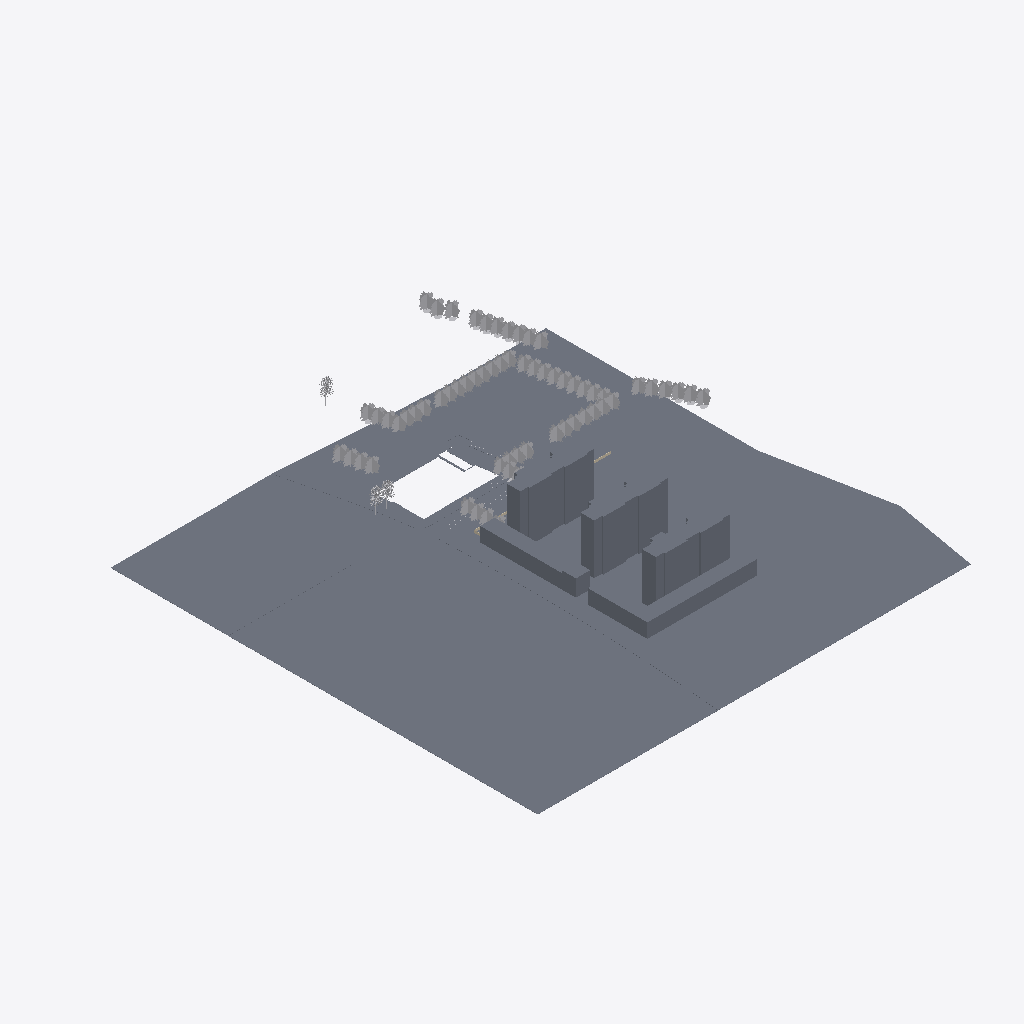
Isometric view of an IFC building model (IFC-SPF (STEP), schema IFC2X3, length unit millimetre), seen from the south-west, elements coloured by IFC class: 65 other elements (light grey), 27 slabs (grey), 1 wall (beige).
Extent 376.8 m × 420.0 m × 42.3 m (x, y, z). Storeys (1): 一层平面 at 0.00 m. Elements (137): 108 IfcBuildingElementProxy, 27 IfcSlab, 2 IfcWallStandardCase.

HEADER;
FILE_DESCRIPTION(('ViewDefinition [CoordinationView_V2.0]'),'2;1');
FILE_NAME('项目编号','2019-05-18T18:23:09',(''),(''),'The EXPRESS Data Manager Version 5.02.0100.07 : 28 Aug 2013','20160225_1515(x64) - Exporter 17.0.416.0 - Alternate UI 17.12.14.0','');
FILE_SCHEMA(('IFC2X3'));
ENDSEC;
DATA;
#101=IFCPROJECT('0KrjFXvPH5vQFwy1LtVlri',#41,'项目编号',$,$,'项目名称','项目状态',(#93),#88);
#34577=IFCSITE('0KrjFXvPH5vQFwy1LtVlrk',#41,'Default',$,'',#34576,$,$,.ELEMENT.,$,$,$,$,$);
#111=IFCBUILDING('0KrjFXvPH5vQFwy1LtVlrj',#41,'',$,$,#32,$,'',.ELEMENT.,$,$,$);
#120=IFCBUILDINGSTOREY('0KrjFXvPH5vQFwy1M8WGEh',#41,'一层平面',$,$,#118,$,'一层平面',.ELEMENT.,0.0);
#799=IFCSLAB('3CNmkc7en5pe1sDQ3bEoq8',#41,'楼板:外场地:329334:2',$,'楼板:外场地',#794,#680,'329334',.FLOOR.);
#802=IFCSLAB('0$W5ZVd2T56BjYGlU$5DBb',#41,'楼板:外场地:329334:3',$,'楼板:外场地',#795,#792,'329334',.FLOOR.);
#1067=IFCSLAB('3DNHrVCA1A3Ae4rpo6WVbB',#41,'楼板:河道:329864',$,'楼板:河道',#899,#1065,'329864',.FLOOR.);
#442=IFCSLAB('3DNHrVCA1A3Ae4rpo6WVKC',#41,'楼板:道路:328911',$,'楼板:道路',#156,#438,'328911',.FLOOR.);
#796=IFCSLAB('3DNHrVCA1A3Ae4rpo6WVUr',#41,'楼板:外场地:329334',$,'楼板:外场地',#553,#613,'329334',.FLOOR.);
#10268=IFCSLAB('13HMcz6RTFwv_BUFYHk_Zd',#41,'楼板:绿化 场地外:357020',$,'楼板:绿化 场地外',#10163,#10266,'357020',.FLOOR.);
#10778=IFCSLAB('1w_KC0DNrCoQMaFVPdRm50',#41,'楼板:其他 3:357709',$,'楼板:其他 3',#10707,#10776,'357709',.FLOOR.);
#11146=IFCSLAB('1w_KC0DNrCoQMaFVPdRm6E',#41,'楼板:其他 3:357763',$,'楼板:其他 3',#11075,#11144,'357763',.FLOOR.);
#10948=IFCSLAB('1w_KC0DNrCoQMaFVPdRm5_',#41,'楼板:其他 2:357747',$,'楼板:其他 2',#10921,#10946,'357747',.FLOOR.);
#10628=IFCSLAB('1w_KC0DNrCoQMaFVPdRm4Z',#41,'楼板:其他 3:357678',$,'楼板:其他 3',#10551,#10626,'357678',.FLOOR.);
#11031=IFCSLAB('1w_KC0DNrCoQMaFVPdRm5n',#41,'楼板:其他 2:357756',$,'楼板:其他 2',#11015,#11029,'357756',.FLOOR.);
#2773=IFCSLAB('0P87eqpG11dPdIYG_yZ2OR',#41,'楼板:人行道:347229',$,'楼板:人行道',#2383,#2771,'347229',.FLOOR.);
#10844=IFCSLAB('1w_KC0DNrCoQMaFVPdRm5X',#41,'楼板:其他:357740',$,'楼板:其他',#10822,#10842,'357740',.FLOOR.);
#12721=IFCSLAB('1JcfUdy9113BWWEjokP6Jr',#41,'楼板:绿化 场地内:381833:2',$,'楼板:绿化 场地内',#12709,#12227,'381833',.FLOOR.);
#3419=IFCSLAB('05CjzxVYbEwRcVE45vyoVH',#41,'楼板:停车:349423:3',$,'楼板:停车',#3412,#3409,'349423',.FLOOR.);
#12736=IFCSLAB('3ltdb5reTD_BqxMqwowhZ0',#41,'楼板:绿化 场地内:381833:7',$,'楼板:绿化 场地内',#12714,#12498,'381833',.FLOOR.);
#12724=IFCSLAB('0p2wKIjgHAbu6QUNIw3qwP',#41,'楼板:绿化 场地内:381833:3',$,'楼板:绿化 场地内',#12710,#12300,'381833',.FLOOR.);
#9693=IFCBUILDINGELEMENTPROXY('21$Tt7$z1FQ8BVY6iFBWr9',#41,'RPC 树 - 春天:猩红栎 - 12.5 米:355922',$,'猩红栎 - 12.5 米',#9692,#9687,'355922',$);
#9659=IFCBUILDINGELEMENTPROXY('21$Tt7$z1FQ8BVY6iFBWq4',#41,'RPC 树 - 春天:猩红栎 - 12.5 米:355871',$,'猩红栎 - 12.5 米',#9658,#9653,'355871',$);
#13018=IFCBUILDINGELEMENTPROXY('0LVVbEzDPB0xMRxYWDuJ18',#41,'RPC 树 - 春天:猩红栎 - 12.5 米:386495',$,'猩红栎 - 12.5 米',#13017,#13012,'386495',$);
#10523=IFCBUILDINGELEMENTPROXY('1w_KC0DNrCoQMaFVPdRm2J',#41,'RPC 树 - 春天:猩红栎 - 12.5 米:357534',$,'猩红栎 - 12.5 米',#10522,#10517,'357534',$);
#12984=IFCBUILDINGELEMENTPROXY('0LVVbEzDPB0xMRxYWDuJ4j',#41,'RPC 树 - 春天:猩红栎 - 12.5 米:386266',$,'猩红栎 - 12.5 米',#12983,#12978,'386266',$);
#9625=IFCBUILDINGELEMENTPROXY('21$Tt7$z1FQ8BVY6iFBWxn',#41,'RPC 树 - 春天:猩红栎 - 12.5 米:355818',$,'猩红栎 - 12.5 米',#9624,#9619,'355818',$);
#12718=IFCSLAB('3Nn4szdjjCTRNwjR0Nq2qC',#41,'楼板:绿化 场地内:381833',$,'楼板:绿化 场地内',#12146,#12203,'381833',.FLOOR.);
#9727=IFCBUILDINGELEMENTPROXY('21$Tt7$z1FQ8BVY6iFBWsU',#41,'RPC 树 - 春天:猩红栎 - 12.5 米:355973',$,'猩红栎 - 12.5 米',#9726,#9721,'355973',$);
#9319=IFCBUILDINGELEMENTPROXY('3zUdEgFLT3XRlcDV6BeefW',#41,'RPC 树 - 春天:猩红栎 - 12.5 米:354203',$,'猩红栎 - 12.5 米',#9318,#9313,'354203',$);
#9795=IFCBUILDINGELEMENTPROXY('21$Tt7$z1FQ8BVY6iFBWtm',#41,'RPC 树 - 春天:猩红栎 - 12.5 米:356075',$,'猩红栎 - 12.5 米',#9794,#9789,'356075',$);
#10489=IFCBUILDINGELEMENTPROXY('1w_KC0DNrCoQMaFVPdRm1y',#41,'RPC 树 - 春天:猩红栎 - 12.5 米:357489',$,'猩红栎 - 12.5 米',#10488,#10483,'357489',$);
#34261=IFCBUILDINGELEMENTPROXY('0xfkBgygb5kxjH5UNQ0DbE',#41,'RPC 树 - 春天:猩红栎 - 12.5 米:392421',$,'猩红栎 - 12.5 米',#34260,#34255,'392421',$);
#9761=IFCBUILDINGELEMENTPROXY('21$Tt7$z1FQ8BVY6iFBWsZ',#41,'RPC 树 - 春天:猩红栎 - 12.5 米:356024',$,'猩红栎 - 12.5 米',#9760,#9755,'356024',$);
#9829=IFCBUILDINGELEMENTPROXY('21$Tt7$z1FQ8BVY6iFBWm5',#41,'RPC 树 - 春天:猩红栎 - 12.5 米:356126',$,'猩红栎 - 12.5 米',#9828,#9823,'356126',$);
#9489=IFCBUILDINGELEMENTPROXY('3zUdEgFLT3XRlcDV6BeeH2',#41,'RPC 树 - 春天:猩红栎 - 12.5 米:354745',$,'猩红栎 - 12.5 米',#9488,#9483,'354745',$);
#10455=IFCBUILDINGELEMENTPROXY('1w_KC0DNrCoQMaFVPdRm19',#41,'RPC 树 - 春天:猩红栎 - 12.5 米:357444',$,'猩红栎 - 12.5 米',#10454,#10449,'357444',$);
#10387=IFCBUILDINGELEMENTPROXY('1w_KC0DNrCoQMaFVPdRmV0',#41,'RPC 树 - 春天:猩红栎 - 12.5 米:357325',$,'猩红栎 - 12.5 米',#10386,#10381,'357325',$);
#10421=IFCBUILDINGELEMENTPROXY('1w_KC0DNrCoQMaFVPdRm0P',#41,'RPC 树 - 春天:猩红栎 - 12.5 米:357396',$,'猩红栎 - 12.5 米',#10420,#10415,'357396',$);
#11298=IFCBUILDINGELEMENTPROXY('0uNHsw$V9C5BQnxokHDBAp',#41,'RPC 树 - 春天:猩红栎 - 12.5 米:370755',$,'猩红栎 - 12.5 米',#11297,#11292,'370755',$);
#9353=IFCBUILDINGELEMENTPROXY('3zUdEgFLT3XRlcDV6BeeN$',#41,'RPC 树 - 春天:猩红栎 - 12.5 米:354308',$,'猩红栎 - 12.5 米',#9352,#9347,'354308',$);
#11400=IFCBUILDINGELEMENTPROXY('0uNHsw$V9C5BQnxokHDB8z',#41,'RPC 树 - 春天:猩红栎 - 12.5 米:370893',$,'猩红栎 - 12.5 米',#11399,#11394,'370893',$);
#9863=IFCBUILDINGELEMENTPROXY('21$Tt7$z1FQ8BVY6iFBWn8',#41,'RPC 树 - 春天:猩红栎 - 12.5 米:356179',$,'猩红栎 - 12.5 米',#9862,#9857,'356179',$);
#34091=IFCBUILDINGELEMENTPROXY('2dcPcjx_P0LvDiXPWreGdq',#41,'RPC 树 - 春天:猩红栎 - 12.5 米:391905',$,'猩红栎 - 12.5 米',#34090,#34085,'391905',$);
#10353=IFCBUILDINGELEMENTPROXY('1w_KC0DNrCoQMaFVPdRmUv',#41,'RPC 树 - 春天:猩红栎 - 12.5 米:357300',$,'猩红栎 - 12.5 米',#10352,#10347,'357300',$);
#9931=IFCBUILDINGELEMENTPROXY('21$Tt7$z1FQ8BVY6iFBWpM',#41,'RPC 树 - 春天:猩红栎 - 12.5 米:356301',$,'猩红栎 - 12.5 米',#9930,#9925,'356301',$);
#11332=IFCBUILDINGELEMENTPROXY('0uNHsw$V9C5BQnxokHDBA3',#41,'RPC 树 - 春天:猩红栎 - 12.5 米:370803',$,'猩红栎 - 12.5 米',#11331,#11326,'370803',$);
#12739=IFCSLAB('2ac1b5ySr4jQYw3SMiwDGu',#41,'楼板:绿化 场地内:381833:8',$,'楼板:绿化 场地内',#12715,#12565,'381833',.FLOOR.);
#3416=IFCSLAB('16mFf4vlv0BBtBChQuky0R',#41,'楼板:停车:349423:2',$,'楼板:停车',#3411,#3392,'349423',.FLOOR.);
#11434=IFCBUILDINGELEMENTPROXY('0uNHsw$V9C5BQnxokHDBF8',#41,'RPC 树 - 春天:猩红栎 - 12.5 米:371000',$,'猩红栎 - 12.5 米',#11433,#11428,'371000',$);
#10067=IFCBUILDINGELEMENTPROXY('21$Tt7$z1FQ8BVY6iFBX8e',#41,'RPC 树 - 春天:猩红栎 - 12.5 米:356659',$,'猩红栎 - 12.5 米',#10066,#10061,'356659',$);
#11366=IFCBUILDINGELEMENTPROXY('0uNHsw$V9C5BQnxokHDB9G',#41,'RPC 树 - 春天:猩红栎 - 12.5 米:370848',$,'猩红栎 - 12.5 米',#11365,#11360,'370848',$);
#9285=IFCBUILDINGELEMENTPROXY('3zUdEgFLT3XRlcDV6Beeh3',#41,'RPC 树 - 春天:猩红栎 - 12.5 米:354104',$,'猩红栎 - 12.5 米',#9284,#9279,'354104',$);
#11468=IFCBUILDINGELEMENTPROXY('0uNHsw$V9C5BQnxokHDBEU',#41,'RPC 树 - 春天:猩红栎 - 12.5 米:371054',$,'猩红栎 - 12.5 米',#11467,#11462,'371054',$);
#9229=IFCBUILDINGELEMENTPROXY('3zUdEgFLT3XRlcDV6BeeiG',#41,'RPC 树 - 春天:猩红栎 - 12.5 米:354027',$,'猩红栎 - 12.5 米',#9228,#9223,'354027',$);
#33955=IFCBUILDINGELEMENTPROXY('2dcPcjx_P0LvDiXPWreGbl',#41,'RPC 树 - 春天:猩红栎 - 12.5 米:391802',$,'猩红栎 - 12.5 米',#33954,#33949,'391802',$);
#34363=IFCBUILDINGELEMENTPROXY('238eFKRDfBVx5VgsMKZp5c',#41,'灌木2 3D:灌木2 3D:394787',$,'灌木2 3D',#34362,#34357,'394787',$);
#12950=IFCBUILDINGELEMENTPROXY('0LVVbEzDPB0xMRxYWDuJPF',#41,'RPC 树 - 春天:猩红栎 - 12.5 米:385976',$,'猩红栎 - 12.5 米',#12949,#12944,'385976',$);
#11230=IFCBUILDINGELEMENTPROXY('1w_KC0DNrCoQMaFVPdRmD8',#41,'RPC 树 - 春天:猩红栎 - 12.5 米:358213',$,'猩红栎 - 12.5 米',#11229,#11224,'358213',$);
#33989=IFCBUILDINGELEMENTPROXY('2dcPcjx_P0LvDiXPWreGcr',#41,'RPC 树 - 春天:猩红栎 - 12.5 米:391840',$,'猩红栎 - 12.5 米',#33988,#33983,'391840',$);
#34057=IFCBUILDINGELEMENTPROXY('2dcPcjx_P0LvDiXPWreGdV',#41,'RPC 树 - 春天:猩红栎 - 12.5 米:391882',$,'猩红栎 - 12.5 米',#34056,#34051,'391882',$);
#11264=IFCBUILDINGELEMENTPROXY('1w_KC0DNrCoQMaFVPdRmDb',#41,'RPC 树 - 春天:猩红栎 - 12.5 米:358248',$,'猩红栎 - 12.5 米',#11263,#11258,'358248',$);
#33903=IFCBUILDINGELEMENTPROXY('0LVVbEzDPB0xMRxYWDuIm8',#41,'灌木2 3D:灌木2 3D:391679',$,'灌木2 3D',#33902,#33897,'391679',$);
#34023=IFCBUILDINGELEMENTPROXY('2dcPcjx_P0LvDiXPWreGcW',#41,'RPC 树 - 春天:猩红栎 - 12.5 米:391861',$,'猩红栎 - 12.5 米',#34022,#34017,'391861',$);
#34329=IFCBUILDINGELEMENTPROXY('238eFKRDfBVx5VgsMKZp5d',#41,'灌木2 3D:灌木2 3D:394786',$,'灌木2 3D',#34328,#34323,'394786',$);
#9999=IFCBUILDINGELEMENTPROXY('21$Tt7$z1FQ8BVY6iFBXE2',#41,'RPC 树 - 春天:猩红栎 - 12.5 米:356505',$,'猩红栎 - 12.5 米',#9998,#9993,'356505',$);
#34295=IFCBUILDINGELEMENTPROXY('0xfkBgygb5kxjH5UNQ0oJs',#41,'RPC 树 - 春天:猩红栎 - 12.5 米:393565',$,'猩红栎 - 12.5 米',#34294,#34289,'393565',$);
#12916=IFCBUILDINGELEMENTPROXY('0LVVbEzDPB0xMRxYWDuJS8',#41,'RPC 树 - 春天:猩红栎 - 12.5 米:385791',$,'猩红栎 - 12.5 米',#12915,#12910,'385791',$);
#34125=IFCBUILDINGELEMENTPROXY('2dcPcjx_P0LvDiXPWreGdZ',#41,'RPC 树 - 春天:猩红栎 - 12.5 米:391926',$,'猩红栎 - 12.5 米',#34124,#34119,'391926',$);
#9897=IFCBUILDINGELEMENTPROXY('21$Tt7$z1FQ8BVY6iFBWo1',#41,'RPC 树 - 春天:猩红栎 - 12.5 米:356250',$,'猩红栎 - 12.5 米',#9896,#9891,'356250',$);
#10101=IFCBUILDINGELEMENTPROXY('21$Tt7$z1FQ8BVY6iFBX9z',#41,'RPC 树 - 春天:猩红栎 - 12.5 米:356710',$,'猩红栎 - 12.5 米',#10100,#10095,'356710',$);
#9523=IFCBUILDINGELEMENTPROXY('3zUdEgFLT3XRlcDV6BeeV4',#41,'RPC 树 - 春天:猩红栎 - 12.5 米:354879',$,'猩红栎 - 12.5 米',#9522,#9517,'354879',$);
#9421=IFCBUILDINGELEMENTPROXY('3zUdEgFLT3XRlcDV6BeeHo',#41,'RPC 树 - 春天:猩红栎 - 12.5 米:354697',$,'猩红栎 - 12.5 米',#9420,#9415,'354697',$);
#9455=IFCBUILDINGELEMENTPROXY('3zUdEgFLT3XRlcDV6BeeHD',#41,'RPC 树 - 春天:猩红栎 - 12.5 米:354742',$,'猩红栎 - 12.5 米',#9454,#9449,'354742',$);
#9591=IFCBUILDINGELEMENTPROXY('3zUdEgFLT3XRlcDV6BeeTI',#41,'RPC 树 - 春天:猩红栎 - 12.5 米:354985',$,'猩红栎 - 12.5 米',#9590,#9585,'354985',$);
#11502=IFCBUILDINGELEMENTPROXY('0uNHsw$V9C5BQnxokHDBDh',#41,'RPC 树 - 春天:猩红栎 - 12.5 米:371099',$,'猩红栎 - 12.5 米',#11501,#11496,'371099',$);
#9557=IFCBUILDINGELEMENTPROXY('3zUdEgFLT3XRlcDV6BeeU9',#41,'RPC 树 - 春天:猩红栎 - 12.5 米:354930',$,'猩红栎 - 12.5 米',#9556,#9551,'354930',$);
#34159=IFCBUILDINGELEMENTPROXY('0xfkBgygb5kxjH5UNQ0DaD',#41,'RPC 树 - 春天:猩红栎 - 12.5 米:392358',$,'猩红栎 - 12.5 米',#34158,#34153,'392358',$);
#10033=IFCBUILDINGELEMENTPROXY('21$Tt7$z1FQ8BVY6iFBX8R',#41,'RPC 树 - 春天:猩红栎 - 12.5 米:356608',$,'猩红栎 - 12.5 米',#10032,#10027,'356608',$);
#12727=IFCSLAB('0r9X3RB1T73wUFKC6HkFuz',#41,'楼板:绿化 场地内:381833:4',$,'楼板:绿化 场地内',#12711,#12397,'381833',.FLOOR.);
#10135=IFCBUILDINGELEMENTPROXY('21$Tt7$z1FQ8BVY6iFBXA2',#41,'RPC 树 - 春天:猩红栎 - 12.5 米:356761',$,'猩红栎 - 12.5 米',#10134,#10129,'356761',$);
#13052=IFCBUILDINGELEMENTPROXY('0LVVbEzDPB0xMRxYWDuJ8q',#41,'RPC 树 - 春天:猩红栎 - 12.5 米:387011',$,'猩红栎 - 12.5 米',#13051,#13046,'387011',$);
#34193=IFCBUILDINGELEMENTPROXY('0xfkBgygb5kxjH5UNQ0DaG',#41,'RPC 树 - 春天:猩红栎 - 12.5 米:392379',$,'猩红栎 - 12.5 米',#34192,#34187,'392379',$);
#13086=IFCBUILDINGELEMENTPROXY('0LVVbEzDPB0xMRxYWDuJZr',#41,'RPC 树 - 春天:猩红栎 - 12.5 米:388354',$,'猩红栎 - 12.5 米',#13085,#13080,'388354',$);
#34227=IFCBUILDINGELEMENTPROXY('0xfkBgygb5kxjH5UNQ0Dbx',#41,'RPC 树 - 春天:猩红栎 - 12.5 米:392400',$,'猩红栎 - 12.5 米',#34226,#34221,'392400',$);
#12733=IFCSLAB('0MyGs$Uzv8kQzHydB63EiD',#41,'楼板:绿化 场地内:381833:6',$,'楼板:绿化 场地内',#12713,#12431,'381833',.FLOOR.);
#9387=IFCBUILDINGELEMENTPROXY('3zUdEgFLT3XRlcDV6BeeM8',#41,'RPC 树 - 春天:猩红栎 - 12.5 米:354419',$,'猩红栎 - 12.5 米',#9386,#9381,'354419',$);
#2304=IFCSLAB('3DW0jBL293xgcD1fpMkfNM',#41,'楼板:绿化 场地内:342910',$,'楼板:绿化 场地内',#2216,#2302,'342910',.FLOOR.);
#11196=IFCBUILDINGELEMENTPROXY('1w_KC0DNrCoQMaFVPdRmCK',#41,'RPC 树 - 春天:猩红栎 - 12.5 米:358169',$,'猩红栎 - 12.5 米',#11195,#11190,'358169',$);
#3413=IFCSLAB('0P87eqpG11dPdIYG_yZ3wf',#41,'楼板:停车:349423',$,'楼板:停车',#3357,#3373,'349423',.FLOOR.);
#12882=IFCBUILDINGELEMENTPROXY('0LVVbEzDPB0xMRxYWDuJGk',#41,'RPC 树 - 春天:猩红栎 - 12.5 米:385497',$,'猩红栎 - 12.5 米',#12881,#12876,'385497',$);
#12730=IFCSLAB('2lFsVCQmnCV9NDZp3v4Hcv',#41,'楼板:绿化 场地内:381833:5',$,'楼板:绿化 场地内',#12712,#12414,'381833',.FLOOR.);
#34418=IFCWALLSTANDARDCASE('0N2_gJTa525RScqefQqm0x',#41,'基本墙:常规 - 200mm:397528',$,'基本墙:常规 - 200mm:398',#34391,#34416,'397528');
#12742=IFCSLAB('0r1w8suj5B_vhaT2tTfZkq',#41,'楼板:绿化 场地内:381833:9',$,'楼板:绿化 场地内',#12716,#12650,'381833',.FLOOR.);
#11536=IFCBUILDINGELEMENTPROXY('0uNHsw$V9C5BQnxokHDBCu',#41,'RPC 树 - 春天:猩红栎 - 12.5 米:371144',$,'猩红栎 - 12.5 米',#11535,#11530,'371144',$);
#9965=IFCBUILDINGELEMENTPROXY('21$Tt7$z1FQ8BVY6iFBXCR',#41,'RPC 树 - 春天:猩红栎 - 12.5 米:356352',$,'猩红栎 - 12.5 米',#9964,#9959,'356352',$);
#12745=IFCSLAB('2Ef$0nm_v97O8Dd$iPK0Zz',#41,'楼板:绿化 场地内:381833:10',$,'楼板:绿化 场地内',#12717,#12707,'381833',.FLOOR.);
ENDSEC;